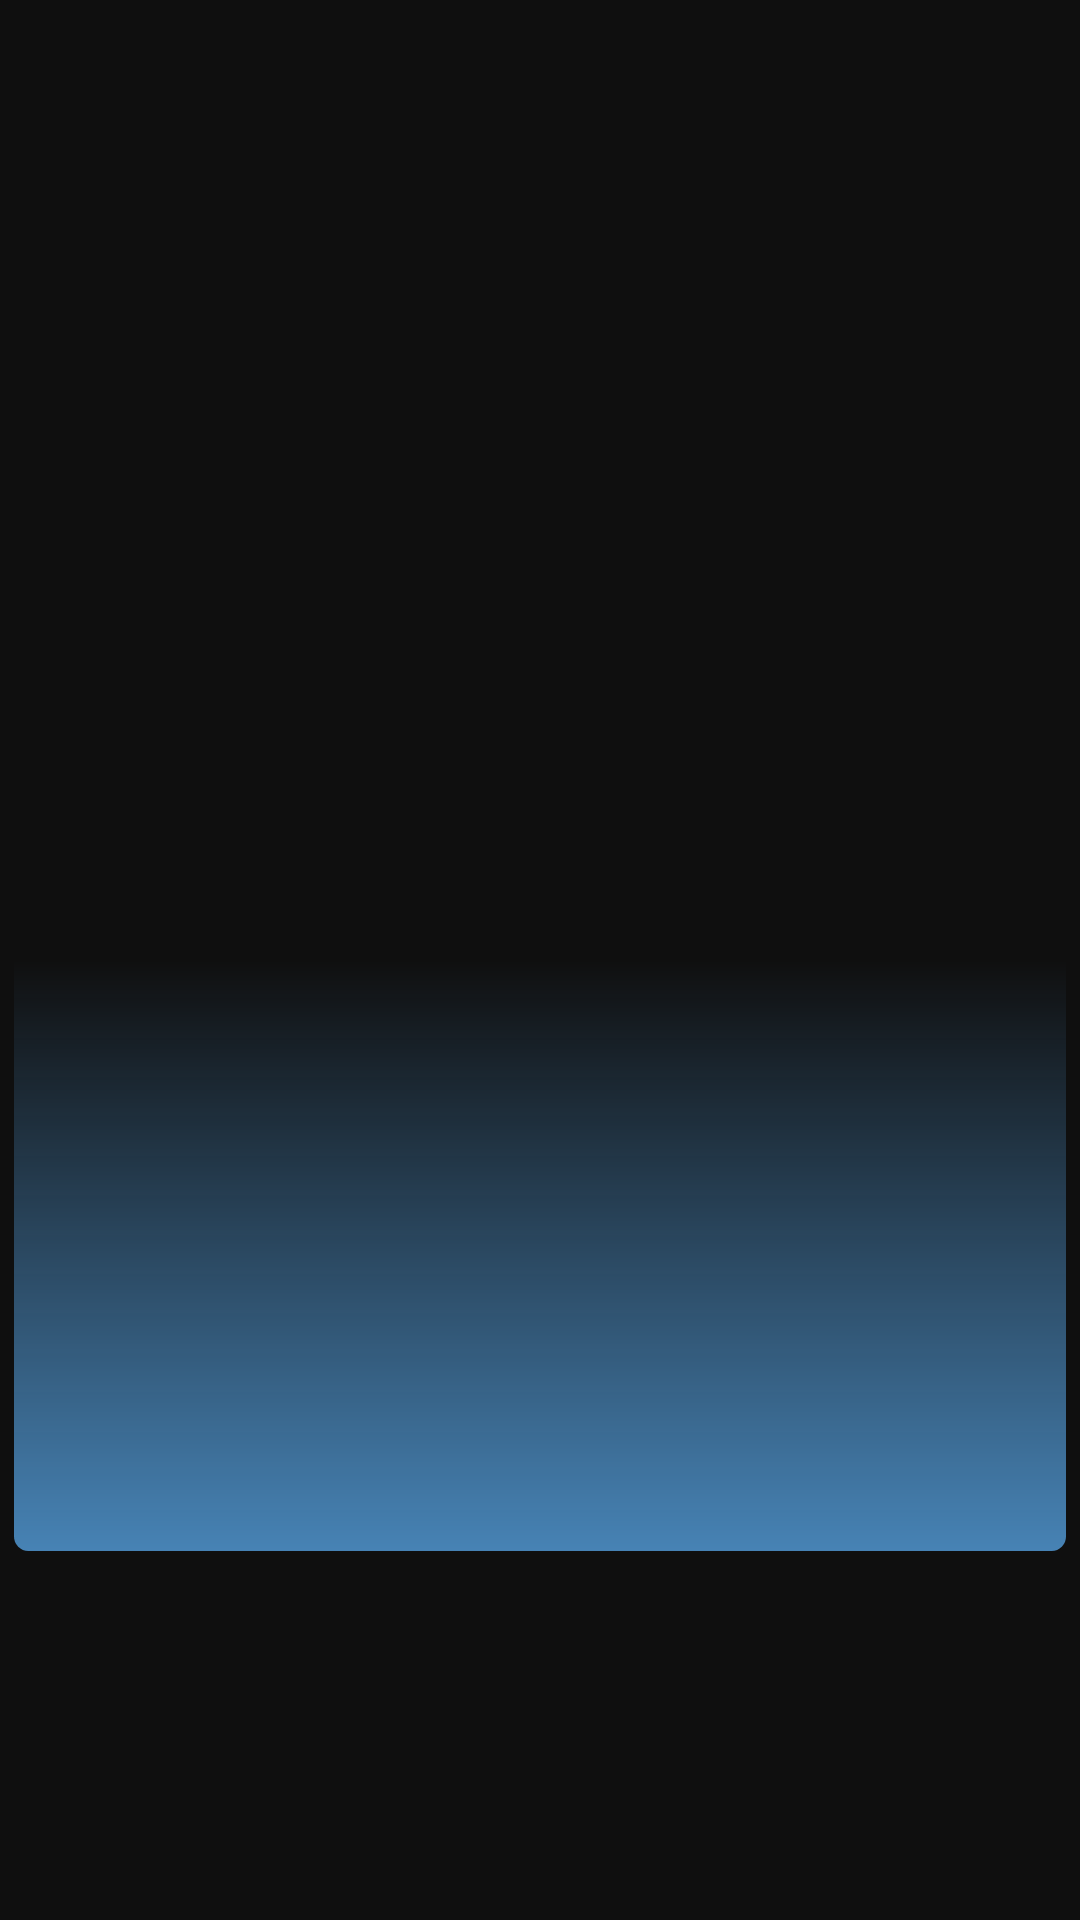

Layout XML and referenced resources for this Android screen:
<!-- AndroidManifest.xml: application theme AppTheme.Launcher -->
<!-- res/layout/story_item.xml -->
<?xml version="1.0" encoding="utf-8" ?>
<androidx.constraintlayout.widget.ConstraintLayout xmlns:android="http://schemas.android.com/apk/res/android" xmlns:app="http://schemas.android.com/apk/res-auto" android:layout_width="wrap_content" android:layout_height="fill_parent" android:layout_marginEnd="@dimen/_6sdp">

	<FrameLayout
		android:id="@+id/container"
		android:layout_width="0.0dip"
		android:layout_height="0.0dip"
		app:layout_constraintBottom_toBottomOf="parent"
		app:layout_constraintDimensionRatio="250:280"
		app:layout_constraintEnd_toEndOf="parent"
		app:layout_constraintStart_toStartOf="parent"
		app:layout_constraintTop_toTopOf="parent">

		<androidx.cardview.widget.CardView
			android:layout_width="fill_parent"
			android:layout_height="fill_parent"
			android:layout_marginStart="@dimen/_4sdp"
			android:layout_marginTop="@dimen/_4sdp"
			android:layout_marginEnd="@dimen/_4sdp"
			android:layout_marginBottom="@dimen/_4sdp"
			app:cardBackgroundColor="@android:color/transparent"
			app:cardCornerRadius="@dimen/_4sdp"
			app:cardElevation="0.0dip"
			app:cardMaxElevation="0.0dip"
			app:cardPreventCornerOverlap="false"
			app:cardUseCompatPadding="false">

			<ImageView
				android:id="@id/story_item_image"
				android:layout_width="fill_parent"
				android:layout_height="fill_parent"
				android:layout_gravity="center"
				android:scaleType="fitXY" />

			<ImageView
				android:layout_width="fill_parent"
				android:layout_height="fill_parent"
				app:srcCompat="@drawable/story_fg" />
		</androidx.cardview.widget.CardView>
	</FrameLayout>
</androidx.constraintlayout.widget.ConstraintLayout>
<!-- resources referenced by this layout -->
<resources>
  <dimen name="_4sdp">4.0dip</dimen>
  <dimen name="_6sdp">6.0dip</dimen>
  <!-- drawable story_fg (drawable) -->
  <?xml version="1.0" encoding="utf-8" ?>
  <layer-list xmlns:android="http://schemas.android.com/apk/res/android">
  	<item>
  		<shape>
  			<gradient android:startColor="#4682B4" android:angle="90.0" android:centerColor="#007c33d9" />
  		</shape>
  	</item>
  </layer-list>
  <style name="AppTheme.Launcher" parent="@style/AppTheme"><item name="android:windowBackground">@color/color_0F0F0F</item><item name="colorPrimaryDark">#ff1d1620</item></style>
  <style name="AppTheme" parent="@style/Theme.AppCompat.Light.NoActionBar">
      <item name="colorAccent">@color/color_0F0F0F</item>
      <item name="colorPrimary">@color/colorPrimary</item>
      <item name="colorPrimaryDark">@color/colorPrimaryDark</item>
  </style>
  <color name="color_0F0F0F">#ff0f0f0f</color>
  <color name="colorPrimary">#ff000000</color>
  <color name="colorPrimaryDark">#ff000000</color>
</resources>
